The GitHub repository hendhamdi/SmartDate_IoT contains a labelled image folder "Date_Dataset" with 11 categories: Deglet Nour dryer, Deglet Nour oily, Deglet Nour oily treated, Deglet Nour semi-dryer, Deglet Nour semi-dryer treated, Deglet Nour semi-oily, Deglet Nour semi-oily treated, alig date variety, bessra date variety, kenta date variety, kintichi date variety. Examples follow, each with its label.

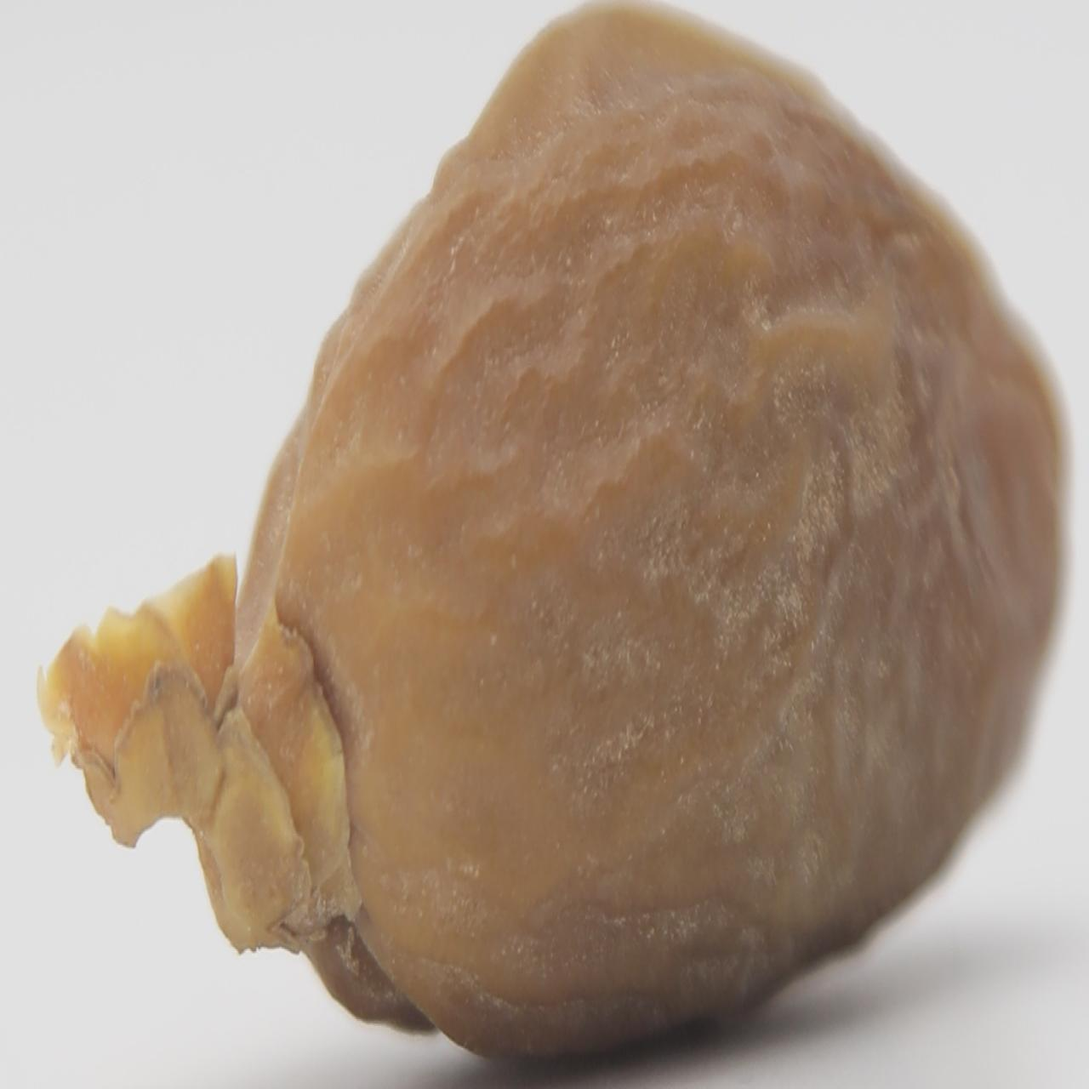
Label: Deglet Nour semi-dryer

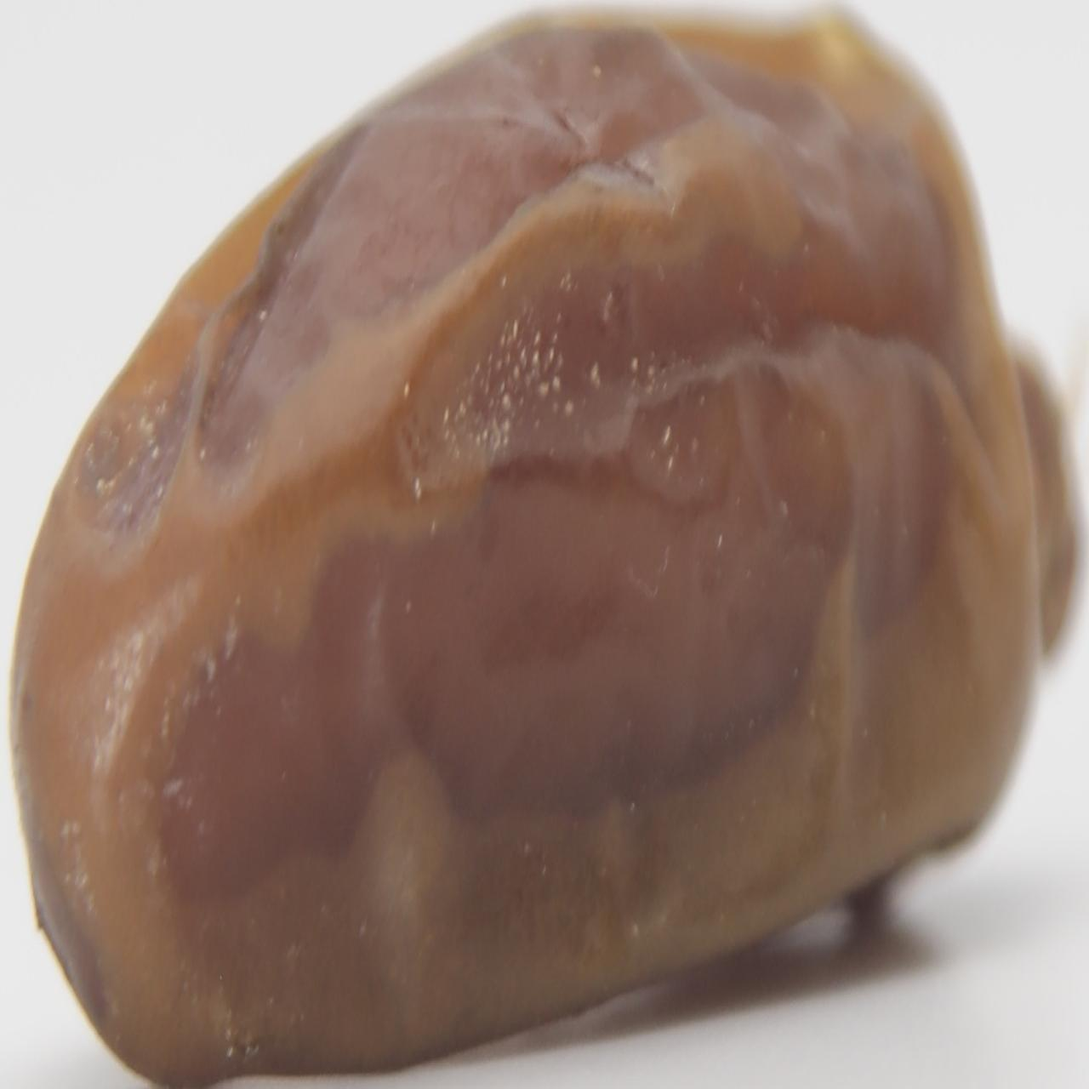
Label: Deglet Nour semi-dryer treated

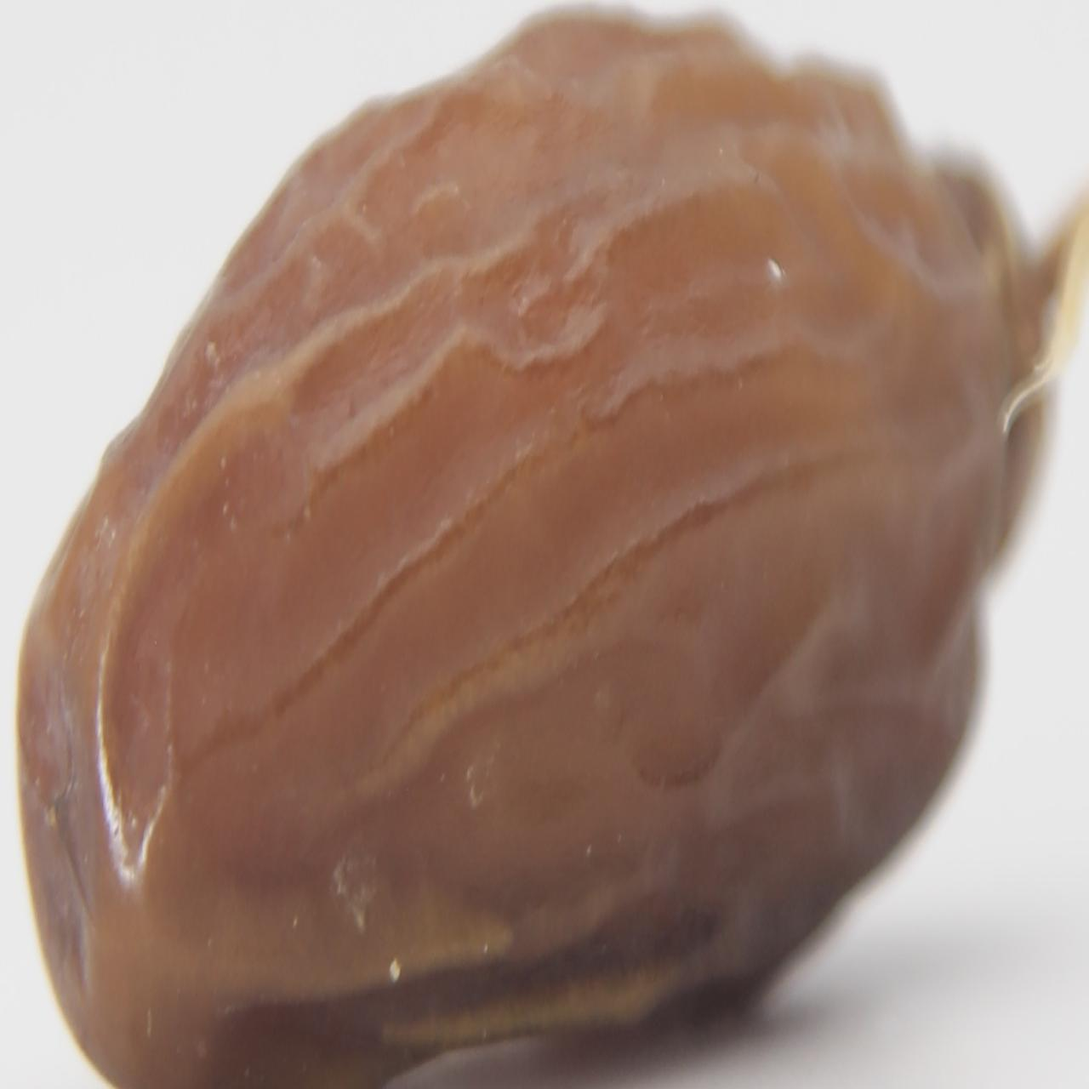
Label: Deglet Nour semi-dryer treated

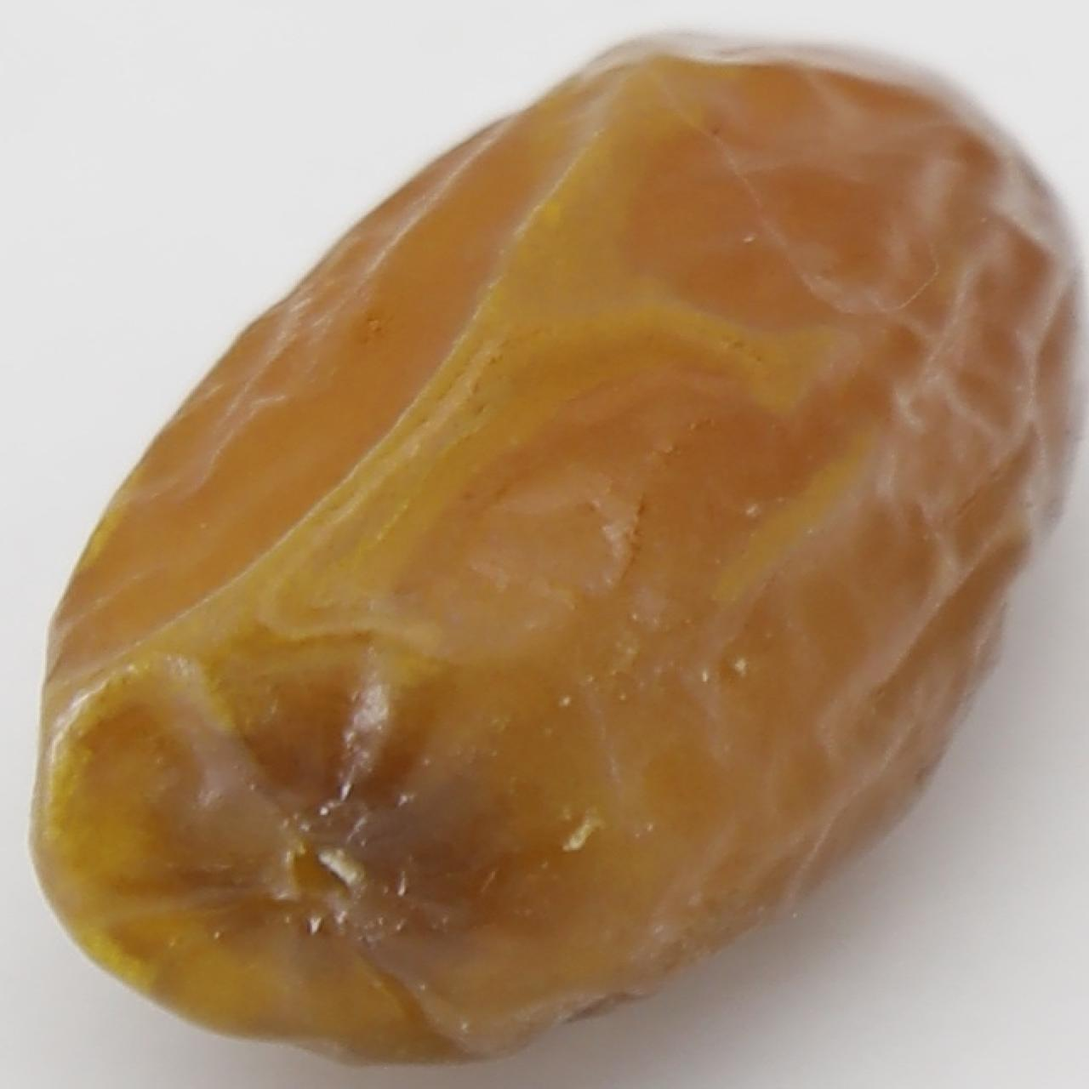
Label: Deglet Nour semi-oily treated

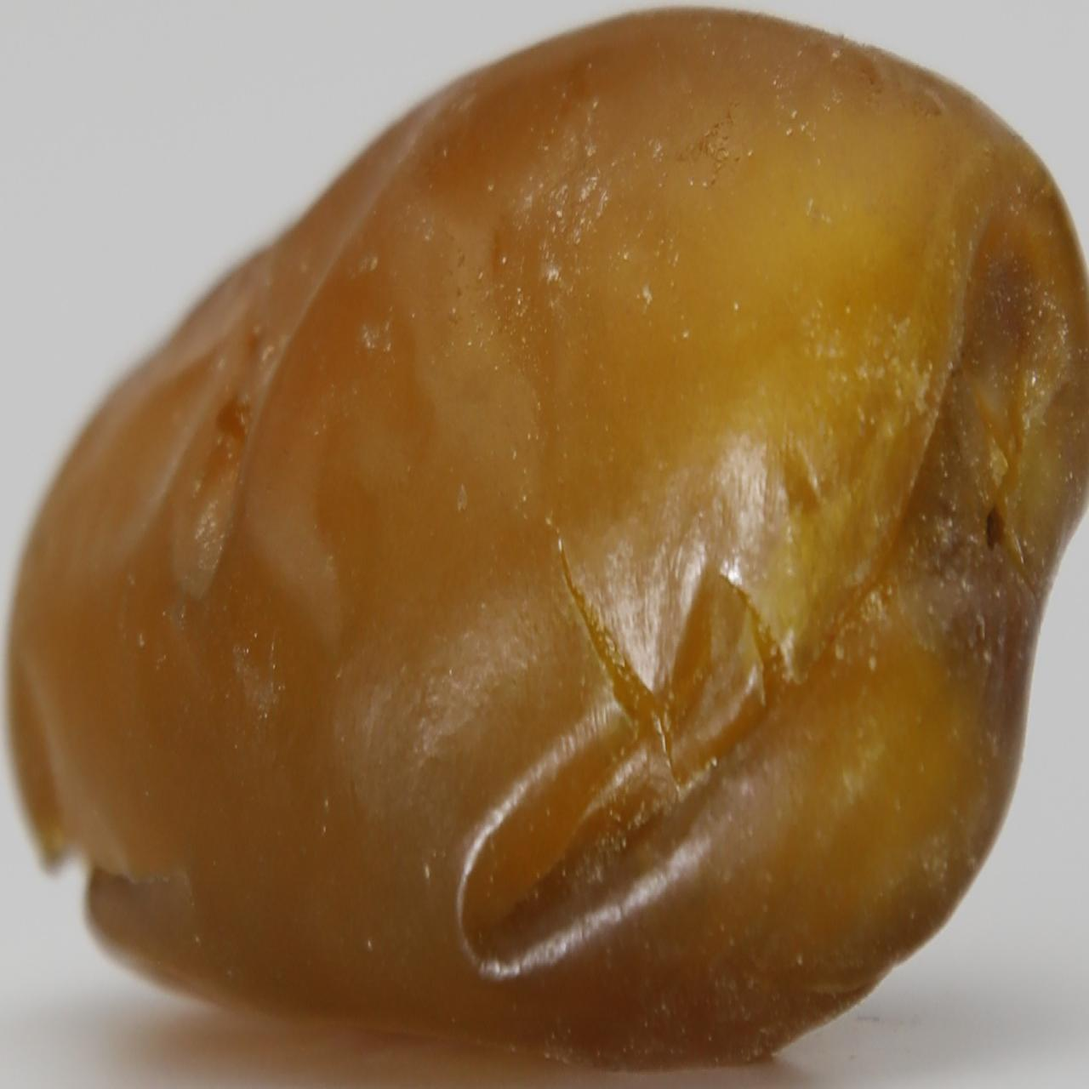
Label: Deglet Nour oily

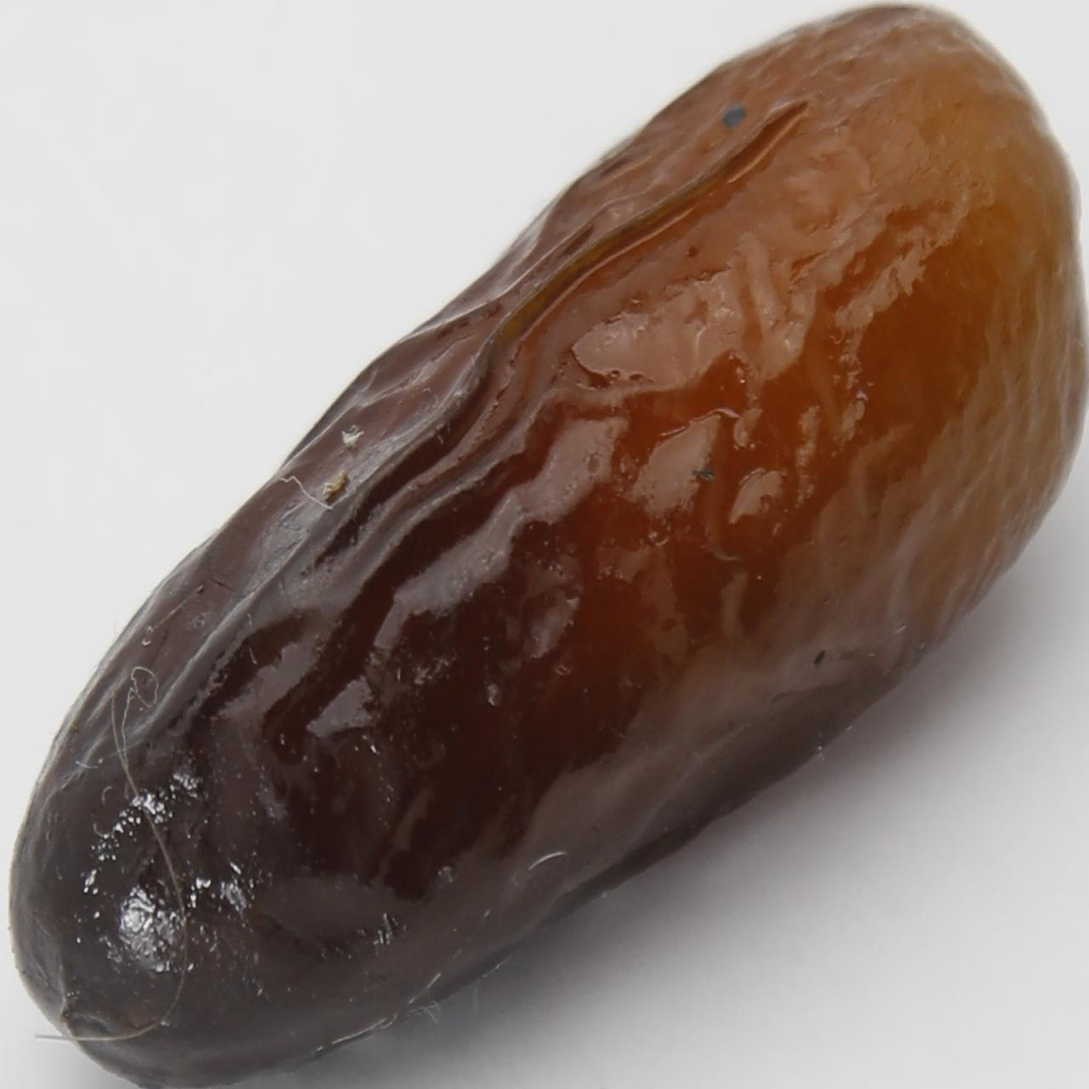
Label: alig date variety
